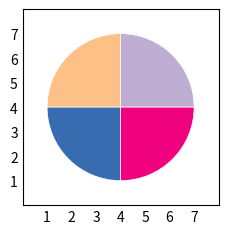
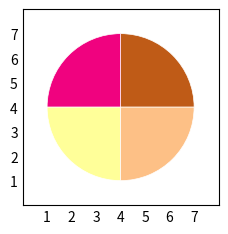
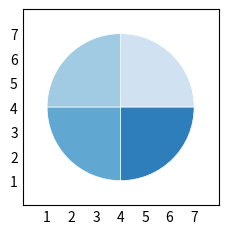
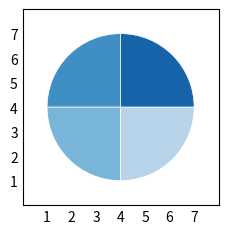
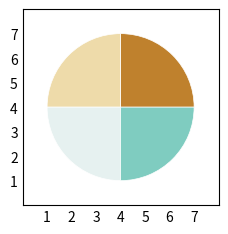
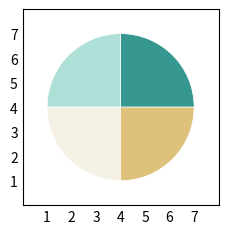
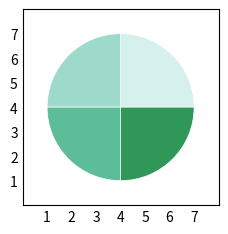
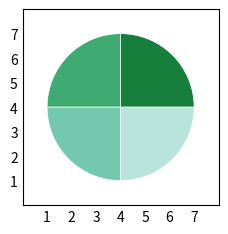
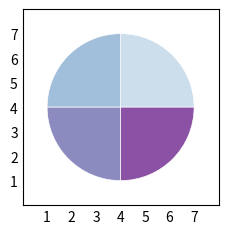
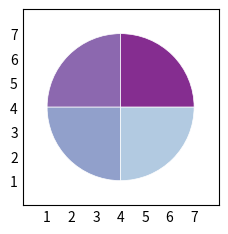
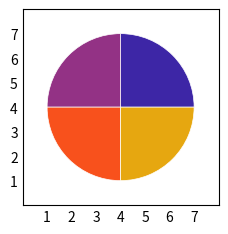
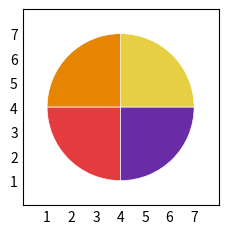
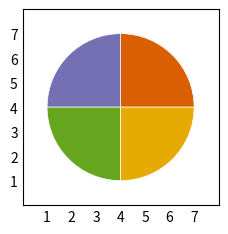
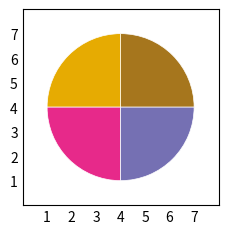
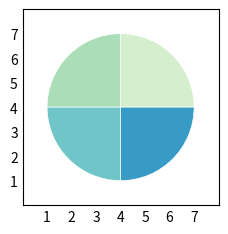
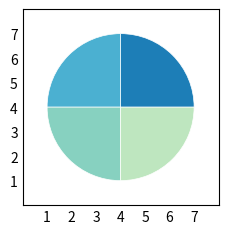

These figures' Python source, in order: (Note: this script raises an exception after producing the figures.)
# [redacted]

import matplotlib.pyplot as plt
import numpy as np

color_options = ['Accent', 'Accent_r', 'Blues', 'Blues_r', 'BrBG', 'BrBG_r', 'BuGn', 'BuGn_r', 'BuPu', 'BuPu_r', 'CMRmap', 'CMRmap_r', 'Dark2', 'Dark2_r', 'GnBu', 'GnBu_r', 'Grays', 'Grays_r', 'Greens', 'Greens_r', 'Greys', 'Greys_r', 'OrRd', 'OrRd_r', 'Oranges', 'Oranges_r', 'PRGn', 'PRGn_r', 'Paired', 'Paired_r', 'Pastel1', 'Pastel1_r', 'Pastel2', 'Pastel2_r', 'PiYG', 'PiYG_r', 'PuBu', 'PuBuGn', 'PuBuGn_r', 'PuBu_r', 'PuOr', 'PuOr_r', 'PuRd', 'PuRd_r', 'Purples', 'Purples_r', 'RdBu', 'RdBu_r', 'RdGy', 'RdGy_r', 'RdPu', 'RdPu_r', 'RdYlBu', 'RdYlBu_r', 'RdYlGn', 'RdYlGn_r', 'Reds', 'Reds_r', 'Set1', 'Set1_r', 'Set2', 'Set2_r', 'Set3', 'Set3_r', 'Spectral', 'Spectral_r', 'Wistia', 'Wistia_r', 'YlGn', 'YlGnBu', 'YlGnBu_r', 'YlGn_r', 'YlOrBr', 'YlOrBr_r', 'YlOrRd', 'YlOrRd_r', 'afmhot', 'afmhot_r', 'autumn', 'autumn_r', 'berlin', 'berlin_r', 'binary', 'binary_r', 'bone', 'bone_r', 'brg', 'brg_r', 'bwr', 'bwr_r', 'cividis', 'cividis_r', 'cool', 'cool_r', 'coolwarm', 'coolwarm_r', 'copper', 'copper_r', 'cubehelix', 'cubehelix_r', 'flag', 'flag_r', 'gist_earth', 'gist_earth_r', 'gist_gray', 'gist_gray_r', 'gist_grey', 'gist_grey_r', 'gist_heat', 'gist_heat_r', 'gist_ncar', 'gist_ncar_r', 'gist_rainbow', 'gist_rainbow_r', 'gist_stern', 'gist_stern_r', 'gist_yarg', 'gist_yarg_r', 'gist_yerg', 'gist_yerg_r', 'gnuplot', 'gnuplot2', 'gnuplot2_r', 'gnuplot_r', 'gray', 'gray_r', 'grey', 'grey_r', 'hot', 'hot_r', 'hsv', 'hsv_r', 'inferno', 'inferno_r', 'jet', 'jet_r', 'magma', 'magma_r', 'managua', 'managua_r', 'nipy_spectral', 'nipy_spectral_r', 'ocean', 'ocean_r', 'pink', 'pink_r', 'plasma', 'plasma_r', 'prism', 'prism_r', 'rainbow', 'rainbow_r', 'seismic', 'seismic_r', 'spring', 'spring_r', 'summer', 'summer_r', 'tab10', 'tab10_r', 'tab20', 'tab20_r', 'tab20b', 'tab20b_r', 'tab20c', 'tab20c_r', 'terrain', 'terrain_r', 'turbo', 'turbo_r', 'twilight', 'twilight_r', 'twilight_shifted', 'twilight_shifted_r', 'vanimo', 'vanimo_r', 'viridis', 'viridis_r', 'winter', 'winter_r']

for item in color_options:
    print(item)
    
    plt.style.use('_mpl-gallery-nogrid')

    # make data
    x = [1,1,1,1]
    colors = plt.get_cmap(item)(np.linspace(0.2, 0.7, len(x))) 


    # plot
    fig, ax = plt.subplots()
    ax.pie(x, colors=colors, radius=3, center=(4, 4),
        wedgeprops={"linewidth": 0.5, "edgecolor": "white"}, frame=True)

    ax.set(xlim=(0, 8), xticks=np.arange(1, 8),
        ylim=(0, 8), yticks=np.arange(1, 8))

    plt.show()